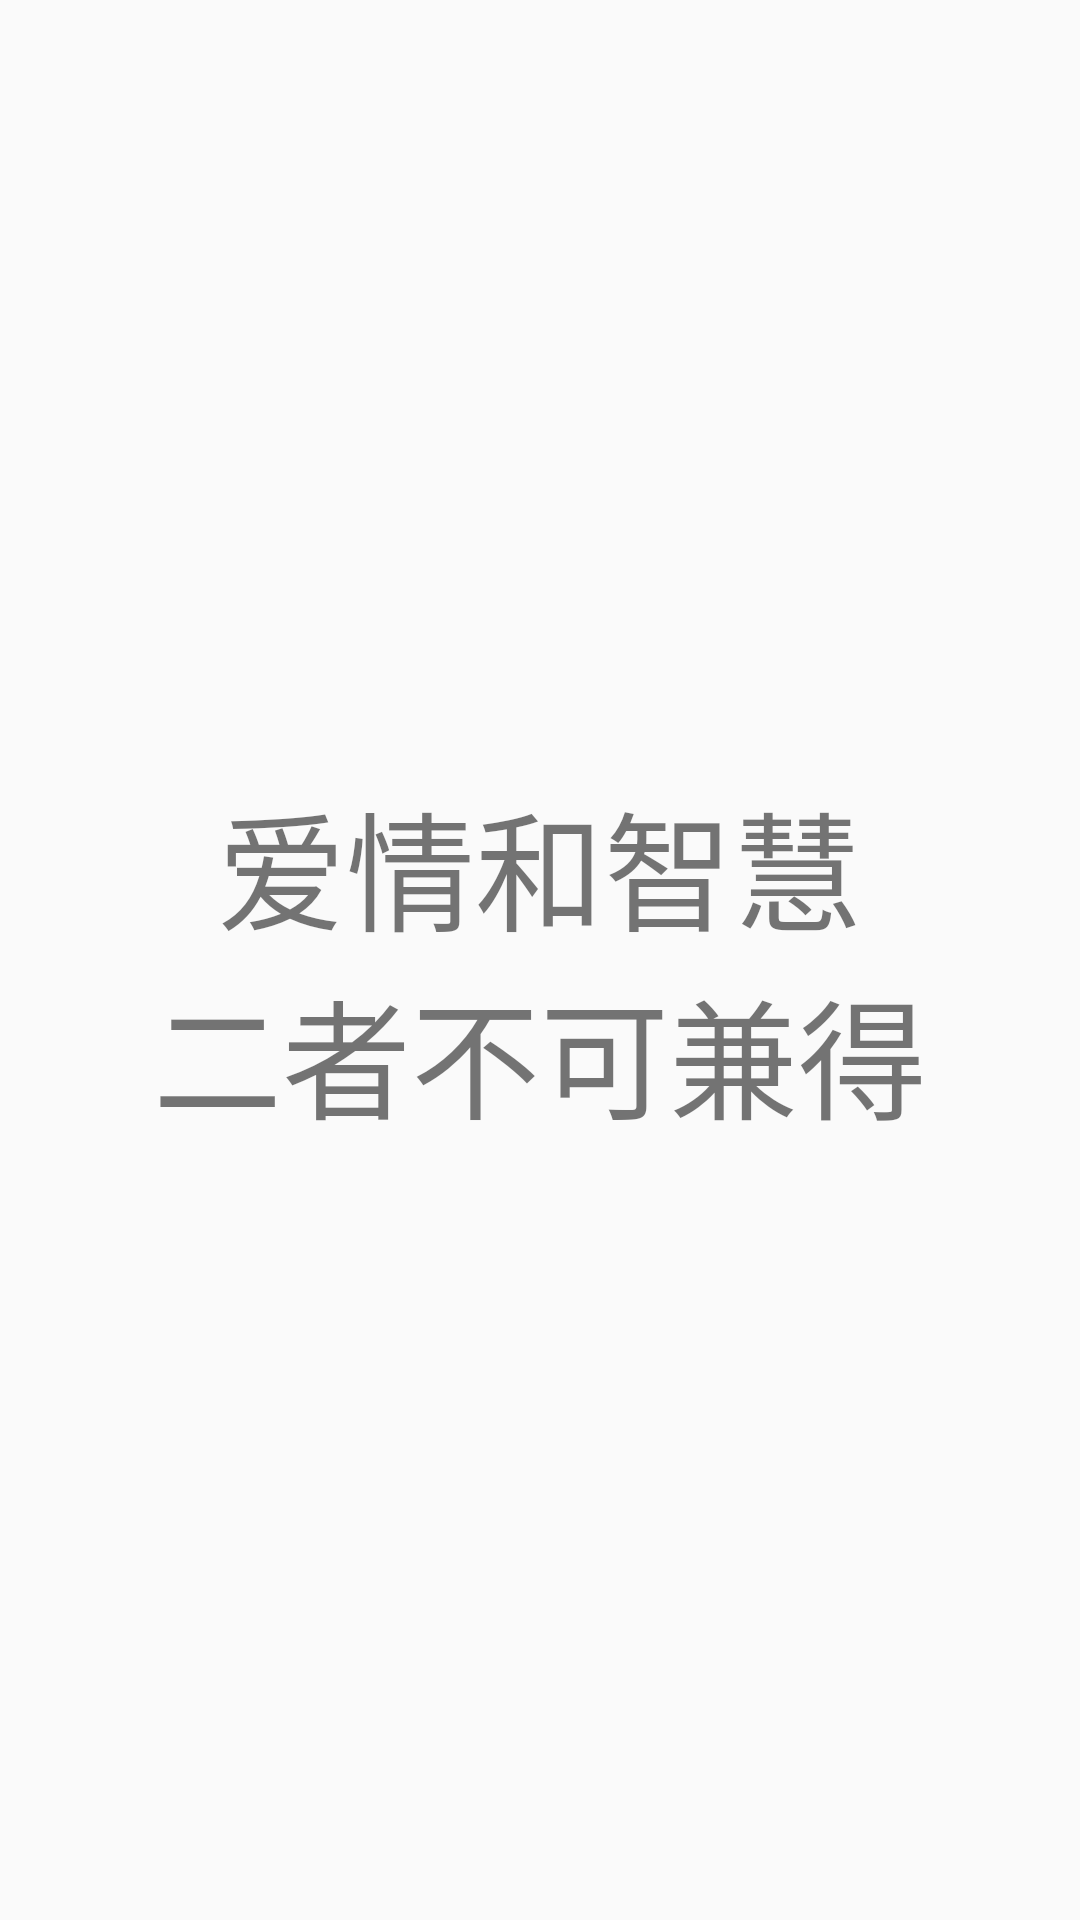

Here is an Android app screen rendered from its layout file. Give the layout XML and the strings, colors and styles it references.
<!-- AndroidManifest.xml: application theme AppTheme -->
<!-- res/layout/activity_start.xml -->
<?xml version="1.0" encoding="utf-8"?>
<RelativeLayout xmlns:android="http://schemas.android.com/apk/res/android"
              android:orientation="vertical"
              android:layout_width="match_parent"
              android:layout_height="match_parent"
    android:gravity="center_vertical">

    <TextView
        android:layout_width="wrap_content"
        android:layout_height="wrap_content"
        android:id="@+id/start_text1"
        android:textSize="43sp"
        android:text="@string/love"
        android:layout_centerHorizontal="true"/>
    <TextView
        android:layout_width="wrap_content"
        android:layout_height="wrap_content"
        android:id="@+id/start_text2"
        android:layout_below="@+id/start_text1"
        android:textSize="43sp"
        android:text="@string/none"
        android:layout_centerHorizontal="true"/>
</RelativeLayout>
<!-- resources referenced by this layout -->
<resources>
  <string name="love">爱情和智慧</string>
  <string name="none">二者不可兼得</string>
  <style name="AppTheme" parent="Theme.AppCompat.Light.DarkActionBar">
          
          <item name="colorPrimary">@color/colorPrimary</item>
          <item name="colorPrimaryDark">@color/colorPrimaryDark</item>
          <item name="colorAccent">@color/colorAccent</item>
          
      </style>
  <color name="colorPrimary">#71b7e6</color>
  <color name="colorPrimaryDark">#7ba5d1</color>
  <color name="colorAccent">#3498db</color>
</resources>
